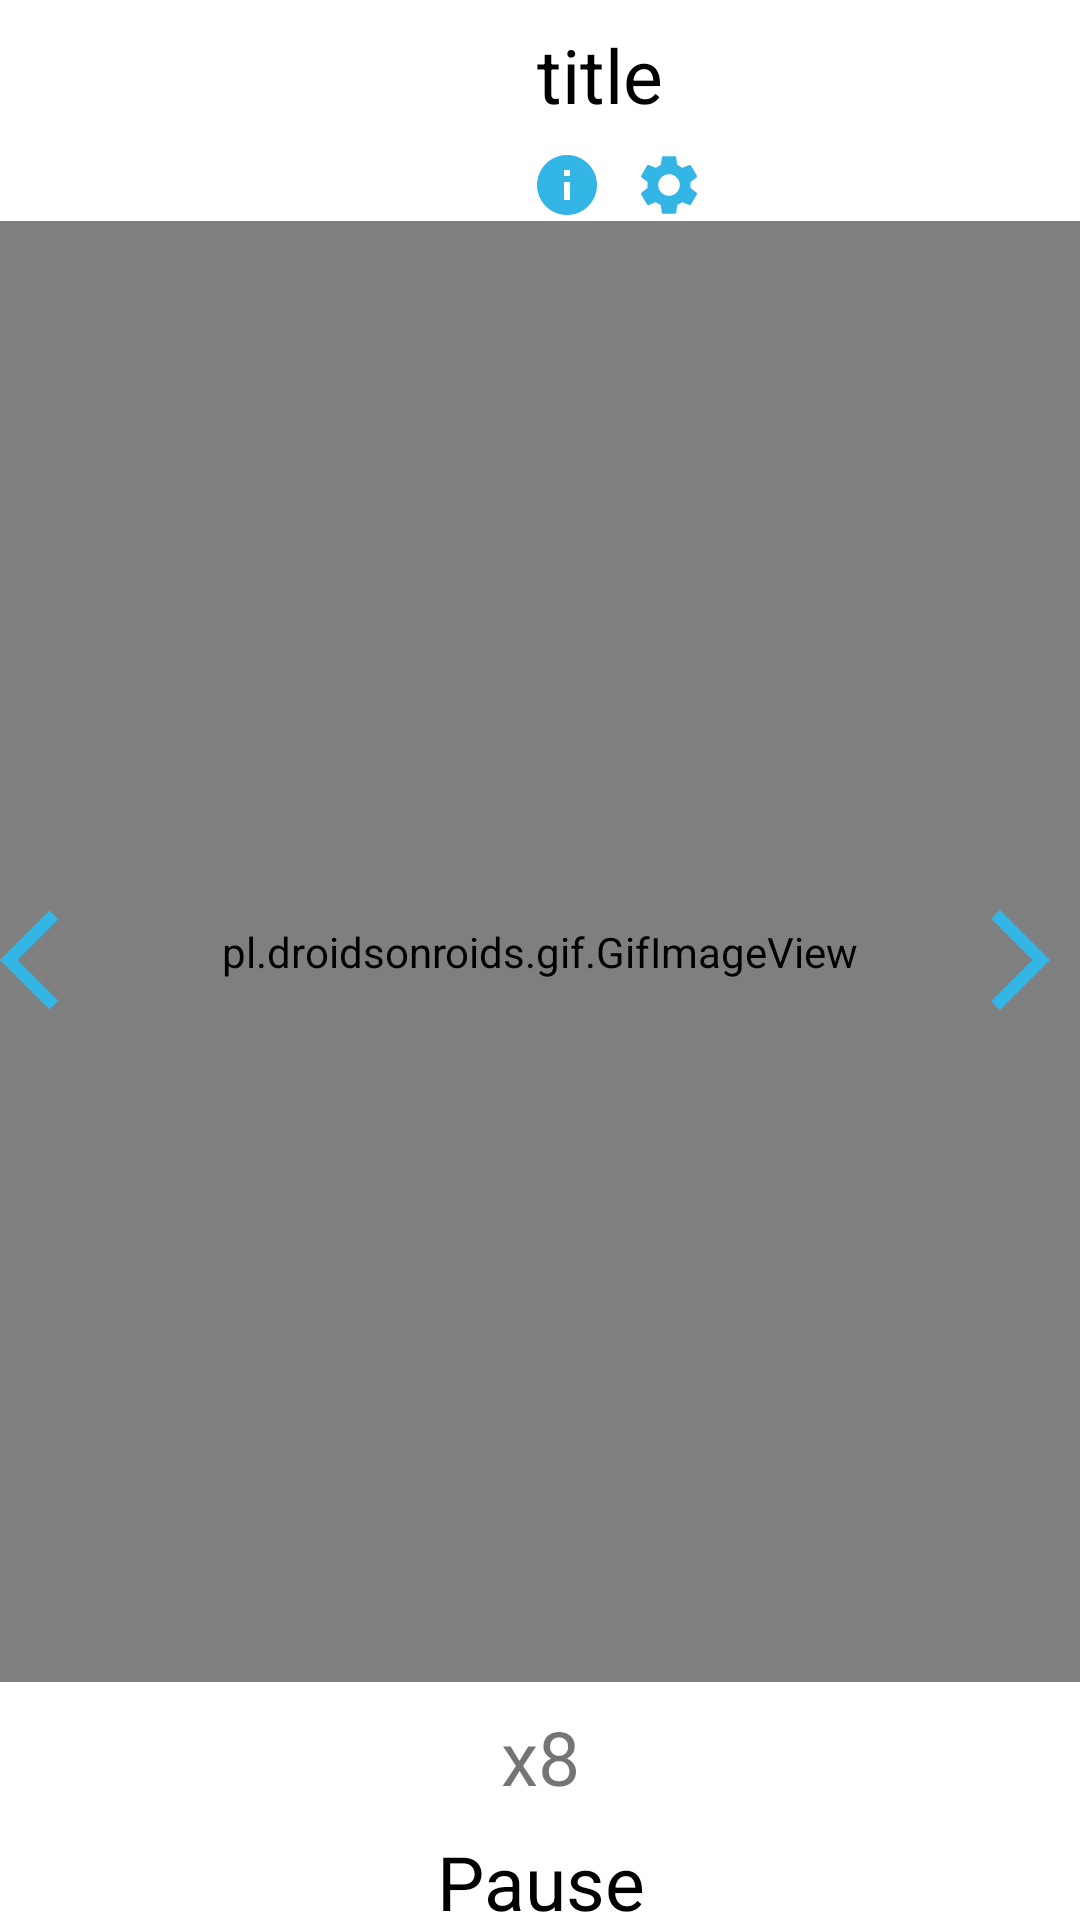

Layout XML and referenced resources for this Android screen:
<!-- AndroidManifest.xml: application theme Theme.Bakis -->
<!-- res/layout/activity_start_course.xml -->
<?xml version="1.0" encoding="utf-8"?>
<RelativeLayout xmlns:android="http://schemas.android.com/apk/res/android"
    xmlns:app="http://schemas.android.com/apk/res-auto"
    xmlns:tools="http://schemas.android.com/tools"
    android:layout_width="match_parent"
    android:layout_height="match_parent"
    android:orientation="vertical"
    tools:context=".StartCourseActivity">

    <TextView
        android:id="@+id/exercise_title_start_course"
        android:layout_width="325dp"
        android:layout_height="wrap_content"
        android:layout_marginStart="40dp"
        android:layout_marginTop="8dp"
        android:layout_marginBottom="8dp"
        android:ellipsize="end"
        android:maxLength="30"
        android:maxLines="1"
        android:text="title"
        android:textColor="@color/black"
        android:textAlignment="center"
        android:textSize="25dp" />

    <TextView
        android:id="@+id/current_exercise_start_course"
        android:layout_width="wrap_content"
        android:layout_height="wrap_content"
        android:layout_marginTop="15dp"
        android:layout_marginBottom="15dp"
        android:layout_toEndOf="@+id/exercise_title_start_course"
        android:layout_alignParentEnd="true"
        android:text="10/25"
        android:textAlignment="center"
        android:textSize="15dp" />

    <ImageButton
        android:id="@+id/info_button"
        android:layout_width="wrap_content"
        android:layout_height="wrap_content"
        android:layout_below="@+id/exercise_title_start_course"
        android:layout_marginStart="177dp"
        android:background="#00000000"
        android:src="@drawable/ic_info" />

    <ImageButton
        android:id="@+id/settings_button"
        android:layout_width="wrap_content"
        android:layout_height="wrap_content"
        android:layout_below="@+id/exercise_title_start_course"
        android:layout_marginStart="10dp"
        android:layout_toEndOf="@+id/info_button"
        android:background="#00000000"
        android:src="@drawable/ic_settings" />

    <pl.droidsonroids.gif.GifImageView
        android:id="@+id/gif_image_view_start_course"
        android:layout_width="match_parent"
        android:layout_height="487dp"
        android:layout_below="@+id/settings_button"
        android:layout_alignParentStart="true"
        android:src="@drawable/defaultgif" />

    <TextView
        android:id="@+id/repeats_remaining_text"
        android:layout_width="match_parent"
        android:layout_height="wrap_content"
        android:layout_below="@+id/gif_image_view_start_course"
        android:layout_marginTop="8dp"
        android:text="x8"
        android:textAlignment="center"
        android:textSize="25dp" />

    <TextView
        android:id="@+id/info_text"
        android:layout_width="match_parent"
        android:layout_height="wrap_content"
        android:layout_below="@+id/repeats_remaining_text"
        android:layout_marginTop="8dp"
        android:text="Pause"
        android:textColor="@color/black"
        android:textAlignment="center"
        android:textSize="25dp"/>

    <TextView
        android:id="@+id/time_remaining_text"
        android:layout_width="match_parent"
        android:layout_height="wrap_content"
        android:layout_below="@+id/info_text"
        android:text="Time remaining: "
        android:layout_marginTop="8dp"
        android:textAlignment="center"
        android:textSize="25dp" />


    <ImageButton
        android:id="@+id/stop_play_button"
        android:layout_width="wrap_content"
        android:layout_height="wrap_content"
        android:layout_below="@+id/info_text"
        android:layout_alignParentEnd="true"
        android:layout_marginTop="4dp"
        android:layout_marginEnd="8dp"
        android:background="#00000000"
        android:src="@drawable/ic_play" />

    <ImageButton
        android:id="@+id/nextExercise"
        android:layout_width="wrap_content"
        android:layout_height="wrap_content"
        android:layout_alignParentEnd="true"
        android:layout_centerVertical="true"
        android:background="#00000000"
        android:src="@drawable/ic_right_arrow" />

    <ImageButton
        android:id="@+id/previousExercise"
        android:layout_width="wrap_content"
        android:layout_height="wrap_content"
        android:layout_alignParentStart="true"
        android:layout_centerVertical="true"
        android:background="#00000000"
        android:src="@drawable/ic_left_arrow" />


</RelativeLayout>
<!-- resources referenced by this layout -->
<resources>
  <color name="black">#FF000000</color>
  <!-- drawable ic_info (drawable) -->
  <vector android:height="24dp" android:tint="#33B5E5"
      android:viewportHeight="24" android:viewportWidth="24"
      android:width="24dp" xmlns:android="http://schemas.android.com/apk/res/android">
      <path android:fillColor="@android:color/white" android:pathData="M12,2C6.48,2 2,6.48 2,12s4.48,10 10,10 10,-4.48 10,-10S17.52,2 12,2zM13,17h-2v-6h2v6zM13,9h-2L11,7h2v2z"/>
  </vector>
  <!-- drawable ic_left_arrow (drawable) -->
  <vector android:autoMirrored="true" android:height="40dp"
      android:tint="#33B5E5" android:viewportHeight="24"
      android:viewportWidth="24" android:width="40dp" xmlns:android="http://schemas.android.com/apk/res/android">
      <path android:fillColor="@android:color/white" android:pathData="M11.67,3.87L9.9,2.1 0,12l9.9,9.9 1.77,-1.77L3.54,12z"/>
  </vector>
  <!-- drawable ic_play (drawable) -->
  <vector android:height="45dp" android:tint="#33B5E5"
      android:viewportHeight="24" android:viewportWidth="24"
      android:width="45dp"  xmlns:android="http://schemas.android.com/apk/res/android">
      <path android:fillColor="@android:color/white" android:pathData="M8,5v14l11,-7z"/>
  </vector>
  <!-- drawable ic_right_arrow (drawable) -->
  <vector android:autoMirrored="true" android:height="40dp"
      android:tint="#33B5E5" android:viewportHeight="24"
      android:viewportWidth="24" android:width="40dp" xmlns:android="http://schemas.android.com/apk/res/android">
      <path android:fillColor="@android:color/white" android:pathData="M6.23,20.23l1.77,1.77l10,-10l-10,-10l-1.77,1.77l8.23,8.23z"/>
  </vector>
  <!-- drawable ic_settings (drawable) -->
  <vector android:height="24dp" android:tint="#33B5E5"
      android:viewportHeight="24" android:viewportWidth="24"
      android:width="24dp" xmlns:android="http://schemas.android.com/apk/res/android">
      <path android:fillColor="@android:color/white" android:pathData="M19.14,12.94c0.04,-0.3 0.06,-0.61 0.06,-0.94c0,-0.32 -0.02,-0.64 -0.07,-0.94l2.03,-1.58c0.18,-0.14 0.23,-0.41 0.12,-0.61l-1.92,-3.32c-0.12,-0.22 -0.37,-0.29 -0.59,-0.22l-2.39,0.96c-0.5,-0.38 -1.03,-0.7 -1.62,-0.94L14.4,2.81c-0.04,-0.24 -0.24,-0.41 -0.48,-0.41h-3.84c-0.24,0 -0.43,0.17 -0.47,0.41L9.25,5.35C8.66,5.59 8.12,5.92 7.63,6.29L5.24,5.33c-0.22,-0.08 -0.47,0 -0.59,0.22L2.74,8.87C2.62,9.08 2.66,9.34 2.86,9.48l2.03,1.58C4.84,11.36 4.8,11.69 4.8,12s0.02,0.64 0.07,0.94l-2.03,1.58c-0.18,0.14 -0.23,0.41 -0.12,0.61l1.92,3.32c0.12,0.22 0.37,0.29 0.59,0.22l2.39,-0.96c0.5,0.38 1.03,0.7 1.62,0.94l0.36,2.54c0.05,0.24 0.24,0.41 0.48,0.41h3.84c0.24,0 0.44,-0.17 0.47,-0.41l0.36,-2.54c0.59,-0.24 1.13,-0.56 1.62,-0.94l2.39,0.96c0.22,0.08 0.47,0 0.59,-0.22l1.92,-3.32c0.12,-0.22 0.07,-0.47 -0.12,-0.61L19.14,12.94zM12,15.6c-1.98,0 -3.6,-1.62 -3.6,-3.6s1.62,-3.6 3.6,-3.6s3.6,1.62 3.6,3.6S13.98,15.6 12,15.6z"/>
  </vector>
  <style name="Theme.Bakis" parent="Theme.MaterialComponents.DayNight.DarkActionBar">
          
          <item name="colorPrimary">@color/purple_500</item>
          <item name="colorPrimaryVariant">@color/purple_700</item>
          <item name="colorOnPrimary">@color/white</item>
          
          <item name="colorSecondary">@color/teal_200</item>
          <item name="colorSecondaryVariant">@color/teal_700</item>
          <item name="colorOnSecondary">@color/black</item>
          
          <item name="android:statusBarColor" tools:targetApi="l">?attr/colorPrimaryVariant</item>
          
      </style>
  <color name="purple_500">#FF6200EE</color>
  <color name="purple_700">#FF3700B3</color>
  <color name="white">#FFFFFFFF</color>
  <color name="teal_200">#FF03DAC5</color>
  <color name="teal_700">#FF018786</color>
</resources>
